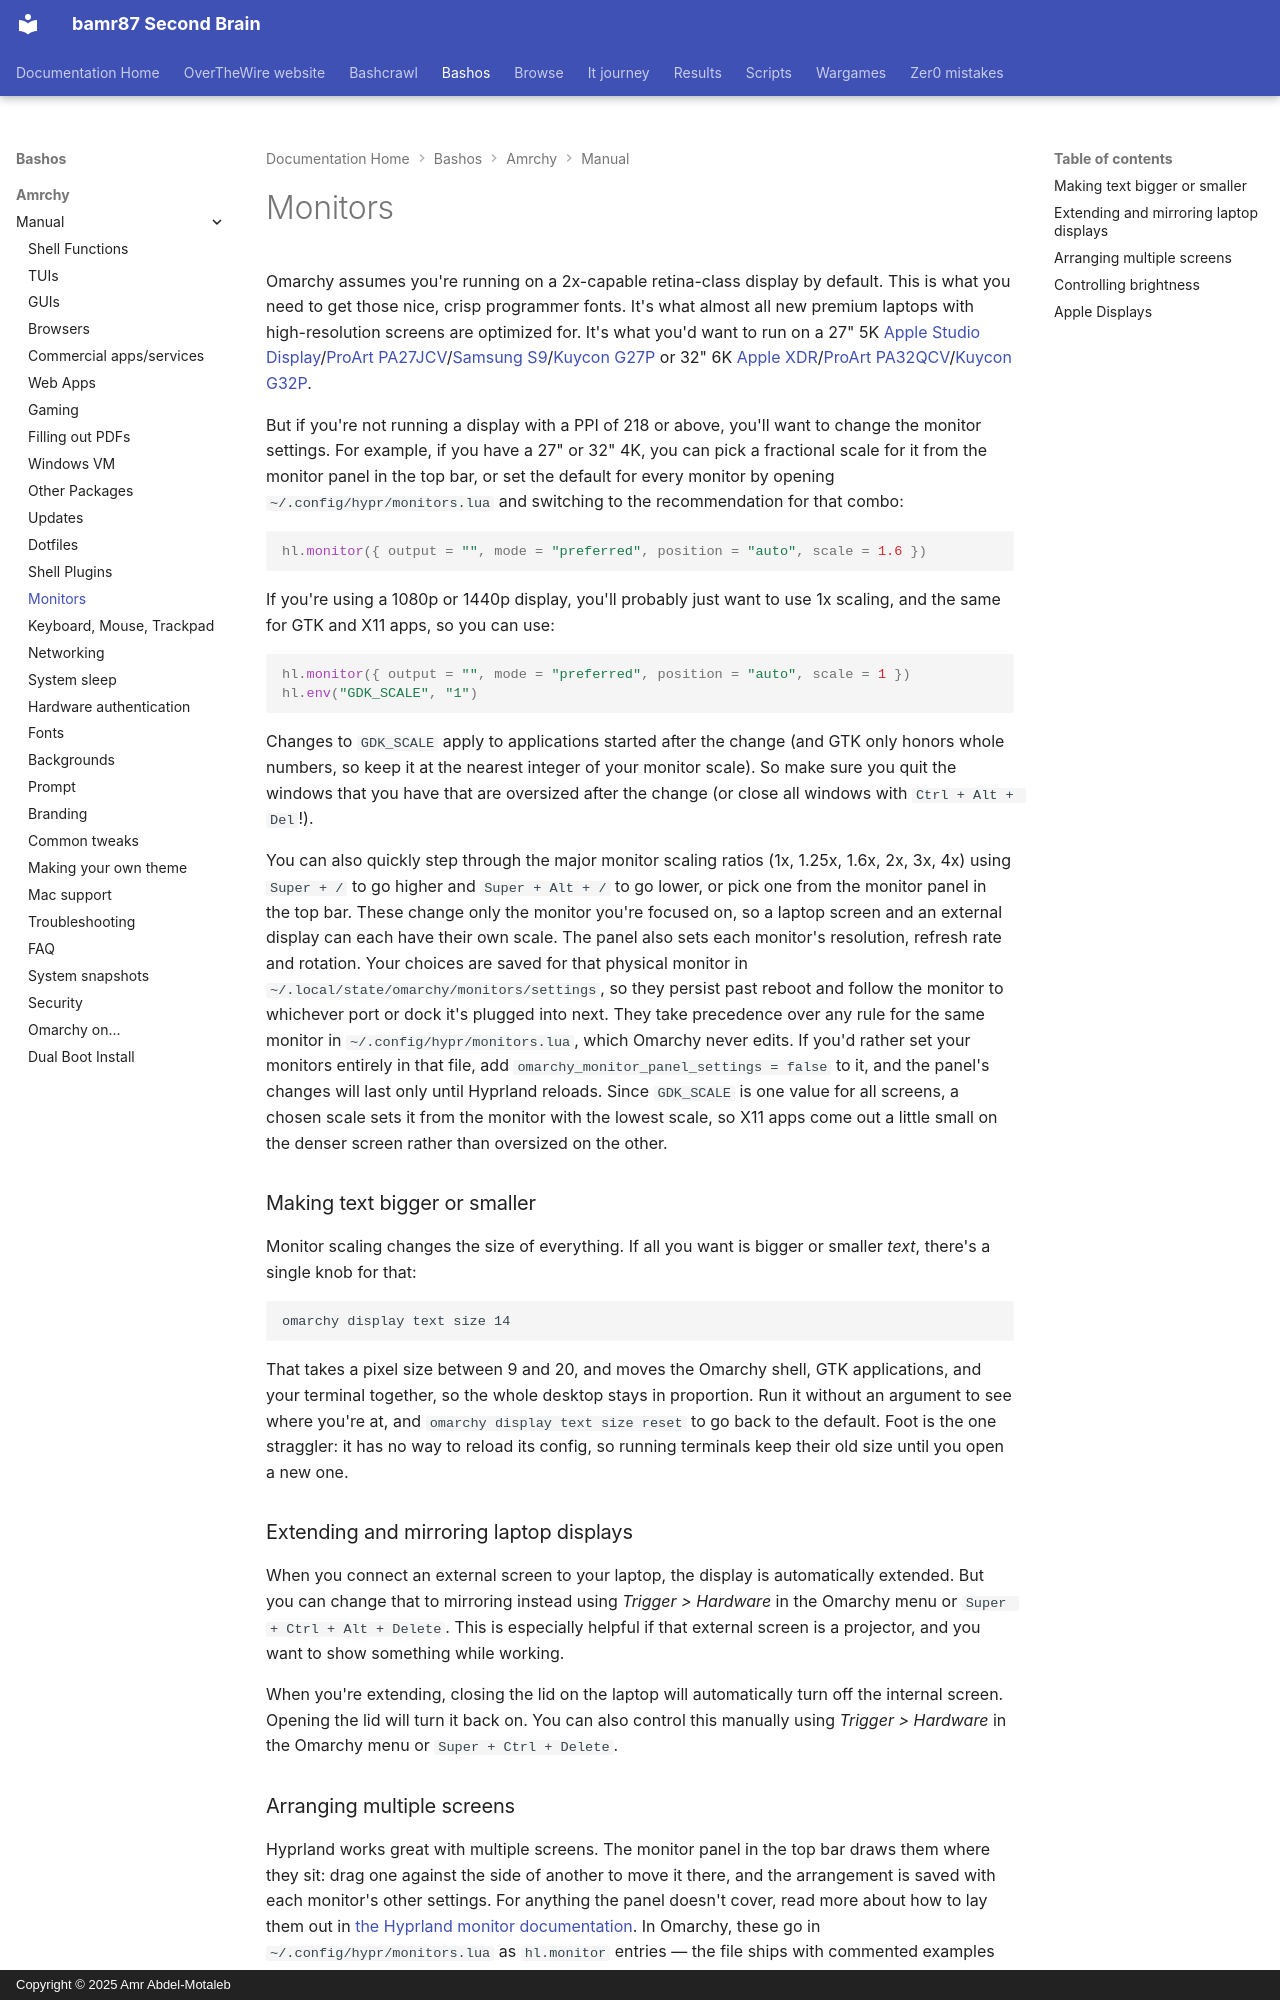

repository: bamr87/README · page: bashos/amrchy/manual/33-monitors/index.html · generator: mkdocs · copyright: Copyright © 2025 Amr Abdel-Motaleb

---
source_file: amrchy/manual/33-monitors.md
source_repo: bamr87/bashos
source_url: https://github.com/bamr87/bashos/blob/main/amrchy/manual/33-monitors.md
title: Monitors
---
# Monitors

Omarchy assumes you're running on a 2x-capable retina-class display by default. This is what you need to get those nice, crisp programmer fonts. It's what almost all new premium laptops with high-resolution screens are optimized for. It's what you'd want to run on a 27" 5K [Apple Studio Display](https://www.apple.com/studio-display/)/[ProArt PA27JCV](https://www.asus.com/us/displays-desktops/monitors/proart/proart-display-5k-pa27jcv/)/[Samsung S9](https://www.samsung.com/us/computing/monitors/5k/27-viewfinity-s9-5k-monitor-with-thunderbolt-4-matte-display-and-smart-features-ls27c900panxza/)/[Kuycon G27P](https://kuycon.us/monitors/G27P/) or 32" 6K [Apple XDR](https://www.apple.com/pro-display-xdr/)/[ProArt PA32QCV](https://www.asus.com/displays-desktops/monitors/proart/proart-display-6k-pa32qcv/)/[Kuycon G32P](https://kuycon.us/monitors/G32P/).

But if you're not running a display with a PPI of 218 or above, you'll want to change the monitor settings. For example, if you have a 27" or 32" 4K, you can pick a fractional scale for it from the monitor panel in the top bar, or set the default for every monitor by opening `~/.config/hypr/monitors.lua` and switching to the recommendation for that combo:

```lua
hl.monitor({ output = "", mode = "preferred", position = "auto", scale = 1.6 })
```

If you're using a 1080p or 1440p display, you'll probably just want to use 1x scaling, and the same for GTK and X11 apps, so you can use:

```lua
hl.monitor({ output = "", mode = "preferred", position = "auto", scale = 1 })
hl.env("GDK_SCALE", "1")
```

Changes to `GDK_SCALE` apply to applications started after the change (and GTK only honors whole numbers, so keep it at the nearest integer of your monitor scale). So make sure you quit the windows that you have that are oversized after the change (or close all windows with `Ctrl + Alt + Del`!).

You can also quickly step through the major monitor scaling ratios (1x, 1.25x, 1.6x, 2x, 3x, 4x) using `Super + /` to go higher and `Super + Alt + /` to go lower, or pick one from the monitor panel in the top bar. These change only the monitor you're focused on, so a laptop screen and an external display can each have their own scale. The panel also sets each monitor's resolution, refresh rate and rotation. Your choices are saved for that physical monitor in `~/.local/state/omarchy/monitors/settings`, so they persist past reboot and follow the monitor to whichever port or dock it's plugged into next. They take precedence over any rule for the same monitor in `~/.config/hypr/monitors.lua`, which Omarchy never edits. If you'd rather set your monitors entirely in that file, add `omarchy_monitor_panel_settings = false` to it, and the panel's changes will last only until Hyprland reloads. Since `GDK_SCALE` is one value for all screens, a chosen scale sets it from the monitor with the lowest scale, so X11 apps come out a little small on the denser screen rather than oversized on the other.

### Making text bigger or smaller

Monitor scaling changes the size of everything. If all you want is bigger or smaller _text_, there's a single knob for that:

```
omarchy display text size 14
```

That takes a pixel size between 9 and 20, and moves the Omarchy shell, GTK applications, and your terminal together, so the whole desktop stays in proportion. Run it without an argument to see where you're at, and `omarchy display text size reset` to go back to the default. Foot is the one straggler: it has no way to reload its config, so running terminals keep their old size until you open a new one.

### Extending and mirroring laptop displays

When you connect an external screen to your laptop, the display is automatically extended. But you can change that to mirroring instead using _Trigger > Hardware_ in the Omarchy menu or `Super + Ctrl + Alt + Delete`. This is especially helpful if that external screen is a projector, and you want to show something while working.

When you're extending, closing the lid on the laptop will automatically turn off the internal screen. Opening the lid will turn it back on. You can also control this manually using _Trigger > Hardware_ in the Omarchy menu or `Super + Ctrl + Delete`.
